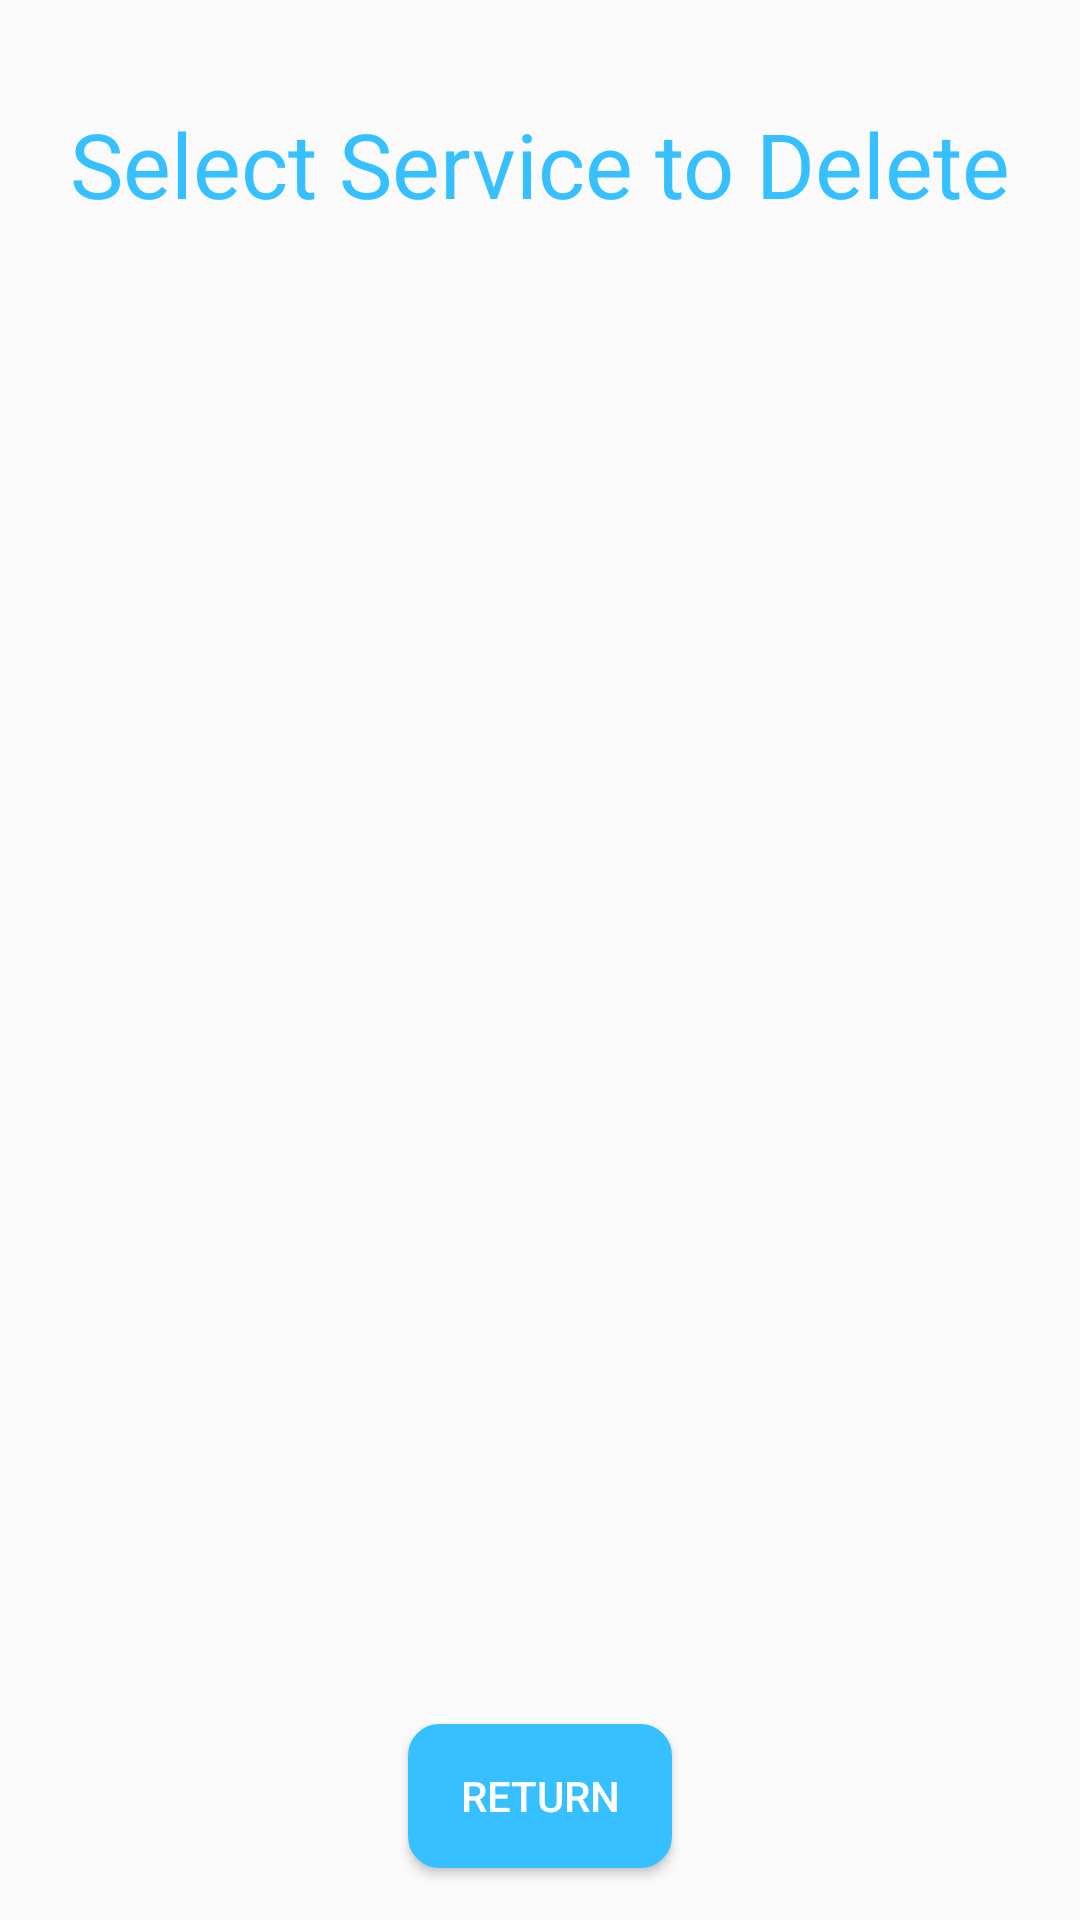

The Android layout XML behind this screen, and the referenced resources:
<!-- AndroidManifest.xml: application theme AppTheme -->
<!-- res/layout/activity_service_provider_delete.xml -->
<?xml version="1.0" encoding="utf-8"?>
<android.support.constraint.ConstraintLayout xmlns:android="http://schemas.android.com/apk/res/android"
    xmlns:app="http://schemas.android.com/apk/res-auto"
    xmlns:tools="http://schemas.android.com/tools"
    android:layout_width="match_parent"
    android:layout_height="match_parent"
    tools:context=".ServiceProviderDelete">

    <TextView
        android:id="@+id/textView5"
        android:layout_width="wrap_content"
        android:layout_height="wrap_content"
        android:layout_gravity="top|center"
        android:layout_marginStart="8dp"
        android:layout_marginLeft="8dp"
        android:layout_marginTop="8dp"
        android:layout_marginEnd="8dp"
        android:layout_marginRight="8dp"
        android:layout_marginBottom="8dp"
        android:text="Select Service to Delete"
        android:textColor="@color/colorPrimary"
        android:textSize="30dp"
        app:layout_constraintBottom_toBottomOf="parent"
        app:layout_constraintEnd_toEndOf="parent"
        app:layout_constraintStart_toStartOf="parent"
        app:layout_constraintTop_toTopOf="parent"
        app:layout_constraintVertical_bias="0.045" />

    <TextView
        android:id="@+id/message"
        android:layout_width="278dp"
        android:layout_height="wrap_content"
        android:layout_marginStart="8dp"
        android:layout_marginLeft="8dp"
        android:layout_marginTop="8dp"
        android:layout_marginEnd="8dp"
        android:layout_marginRight="8dp"
        android:layout_marginBottom="8dp"
        android:gravity="center"
        app:layout_constraintBottom_toBottomOf="parent"
        app:layout_constraintEnd_toEndOf="parent"
        app:layout_constraintStart_toStartOf="parent"
        app:layout_constraintTop_toTopOf="parent"
        app:layout_constraintVertical_bias="0.142" />

    <ListView
        android:id="@+id/list"
        android:layout_width="311dp"
        android:layout_height="368dp"
        android:layout_gravity="center"
        android:layout_marginStart="8dp"
        android:layout_marginLeft="8dp"
        android:layout_marginTop="8dp"
        android:layout_marginEnd="8dp"
        android:layout_marginRight="8dp"
        android:layout_marginBottom="8dp"
        app:layout_constraintBottom_toBottomOf="parent"
        app:layout_constraintEnd_toEndOf="parent"
        app:layout_constraintHorizontal_bias="0.508"
        app:layout_constraintStart_toStartOf="parent"
        app:layout_constraintTop_toTopOf="parent"
        app:layout_constraintVertical_bias="0.579" />

    <Button
        android:id="@+id/back"
        android:layout_width="wrap_content"
        android:layout_height="wrap_content"
        android:layout_marginStart="8dp"
        android:layout_marginLeft="8dp"
        android:layout_marginTop="8dp"
        android:layout_marginEnd="8dp"
        android:layout_marginRight="8dp"
        android:layout_marginBottom="8dp"
        android:background="@drawable/bluebutton"
        android:text="Return"
        android:textColor="@color/white"
        app:layout_constraintBottom_toBottomOf="parent"
        app:layout_constraintEnd_toEndOf="parent"
        app:layout_constraintStart_toStartOf="parent"
        app:layout_constraintTop_toTopOf="parent"
        app:layout_constraintVertical_bias="0.984" />

</android.support.constraint.ConstraintLayout>
<!-- resources referenced by this layout -->
<resources>
  <color name="colorPrimary">#36c0ff</color>
  <color name="white">#ffffff</color>
  <!-- drawable bluebutton (drawable) -->
  <?xml version="1.0" encoding="utf-8"?>
  <selector xmlns:android="http://schemas.android.com/apk/res/android" >
  
      <item android:state_pressed="true" >
          <shape android:shape="rectangle"  >
              <corners android:radius="10dip" />
              <stroke android:width="1dip" android:color="@color/colorPrimary" />
              <gradient android:angle="-90" android:startColor="@color/colorPrimary" android:endColor="@color/colorPrimary"  />
          </shape>
      </item>
      <item android:state_focused="true">
          <shape android:shape="rectangle"  >
              <corners android:radius="10dip" />
              <stroke android:width="1dip" android:color="@color/colorPrimary" />
              <solid android:color="@color/colorPrimary"/>
          </shape>
      </item>
      <item >
          <shape android:shape="rectangle"  >
              <corners android:radius="10dip" />
              <stroke android:width="1dip" android:color="@color/colorPrimary" />
              <gradient android:angle="-90" android:startColor="@color/colorPrimary" android:endColor="@color/colorPrimary"/>
          </shape>
      </item>
  </selector>
  <style name="AppTheme" parent="Theme.AppCompat.Light.NoActionBar">
  
          
  
  
          <item name="colorPrimary">@color/colorPrimary</item>
  
          <item name="colorPrimaryDark">@color/colorPrimaryDark</item>
  
          <item name="colorAccent">@color/colorAccent</item>
  
      </style>
  <color name="colorPrimaryDark">#1c87b8</color>
  <color name="colorAccent">#D81B60</color>
</resources>
